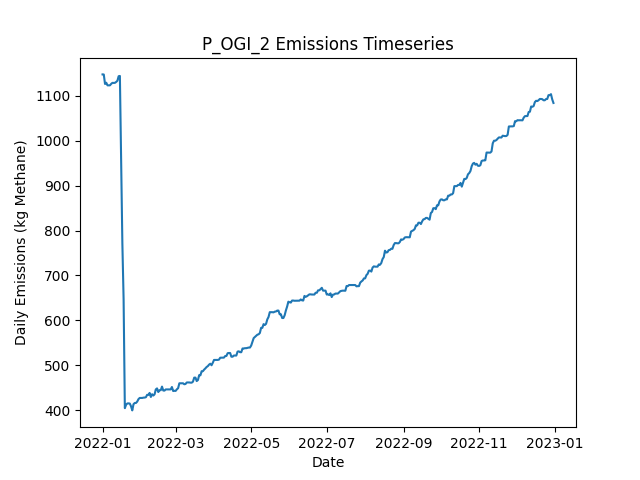

Source data for this figure (header and first rows):
Date, Daily Emissions (Kg Methane), Daily Mitigable Emissions (Kg Methane), Daily Non-Mitigable Emissions (Kg Methan…, Daily Cost ($), Active Leaks, New Leaks, Leaks Repaired, Leaks Naturally Repaired, Leaks Tagged, Daily Repair Cost ($), Daily Natural Repair Cost ($), OGI Deployment Cost ($), OGI Sites flagged for Follow-Up, OGI Leaks tagged for repair, OGI Sites Visited, OGI Travel Time (Minutes), OGI Survey Time (Minutes)
2022-01-01, 1147, 766.9, 380.6, 2876, 380, 380, 0, 0, 59, 0.00000, 0.00000, 2876, , 59, 3, 180, 300
2022-01-02, 1147, 766.7, 380.6, 2876, 379, 0, 0, 1, 64, 0.00000, 200, 2876, , 64, 3, 180, 360
2022-01-03, 1126, 763.7, 362.5, 2876, 374, 0, 0, 2, 42, 0.00000, 400, 2876, , 42, 3, 180, 300
2022-01-04, 1129, 766.4, 362.5, 2876, 375, 1, 0, 0, 73, 0.00000, 0.00000, 2876, , 73, 3, 180, 360
2022-01-05, 1123, 768.9, 354.2, 0.00000, 374, 1, 0, 1, 0, 0.00000, 200, 0.00000, , 0, 0, 0, 0
2022-01-06, 1123, 768.9, 354.2, 0.00000, 374, 0, 0, 0, 0, 0.00000, 0.00000, 0.00000, , 0, 0, 0, 0
2022-01-07, 1123, 768.9, 354.2, 0.00000, 374, 0, 0, 0, 0, 0.00000, 0.00000, 0.00000, , 0, 0, 0, 0
2022-01-08, 1126, 771.6, 354.9, 0.00000, 376, 2, 0, 0, 0, 0.00000, 0.00000, 0.00000, , 0, 0, 0, 0
2022-01-09, 1129, 773.8, 354.9, 0.00000, 376, 1, 0, 1, 0, 0.00000, 200, 0.00000, , 0, 0, 0, 0
2022-01-10, 1128, 773.8, 354.7, 0.00000, 376, 1, 0, 0, 0, 0.00000, 0.00000, 0.00000, , 0, 0, 0, 0
2022-01-11, 1129, 773.8, 354.9, 0.00000, 377, 1, 0, 0, 0, 0.00000, 0.00000, 0.00000, , 0, 0, 0, 0
2022-01-12, 1131, 773.8, 356.9, 0.00000, 378, 1, 0, 0, 0, 0.00000, 0.00000, 0.00000, , 0, 0, 0, 0
2022-01-13, 1133, 776.5, 356.9, 0.00000, 379, 1, 0, 0, 0, 0.00000, 0.00000, 0.00000, , 0, 0, 0, 0
2022-01-14, 1143, 784.5, 358.9, 0.00000, 380, 2, 0, 1, 0, 0.00000, 200, 0.00000, , 0, 0, 0, 0
2022-01-15, 1144, 784.8, 359.3, 0.00000, 382, 2, 0, 0, 0, 0.00000, 0.00000, 0.00000, , 0, 0, 0, 0
2022-01-16, 956.1, 596.8, 359.3, 11000, 326, 0, 55, 1, 0, 11000, 200, 0.00000, , 0, 0, 0, 0
2022-01-17, 771.3, 412, 359.3, 10800, 272, 0, 54, 0, 0, 10800, 0.00000, 0.00000, , 0, 0, 0, 0
2022-01-18, 647.1, 287.4, 359.8, 7000, 240, 3, 35, 0, 0, 7000, 0.00000, 0.00000, , 0, 0, 0, 0
2022-01-19, 404.7, 44.91, 359.8, 13000, 177, 2, 65, 0, 0, 13000, 0.00000, 0.00000, , 0, 0, 0, 0
2022-01-20, 412.2, 50.5, 361.7, 0.00000, 181, 4, 0, 0, 0, 0.00000, 0.00000, 0.00000, , 0, 0, 0, 0
2022-01-21, 415.1, 53.4, 361.7, 0.00000, 183, 2, 0, 0, 0, 0.00000, 0.00000, 0.00000, , 0, 0, 0, 0
2022-01-22, 415.4, 53.63, 361.7, 0.00000, 184, 1, 0, 0, 0, 0.00000, 0.00000, 0.00000, , 0, 0, 0, 0
2022-01-23, 414.9, 53.4, 361.5, 0.00000, 182, 0, 0, 1, 0, 0.00000, 200, 0.00000, , 0, 0, 0, 0
2022-01-24, 408.9, 56.09, 352.8, 0.00000, 181, 1, 0, 0, 0, 0.00000, 0.00000, 0.00000, , 0, 0, 0, 0
2022-01-25, 399.7, 56.09, 343.6, 0.00000, 179, 0, 0, 0, 0, 0.00000, 0.00000, 0.00000, , 0, 0, 0, 0
2022-01-26, 413.6, 61, 352.6, 0.00000, 183, 4, 0, 0, 0, 0.00000, 0.00000, 0.00000, , 0, 0, 0, 0
2022-01-27, 416.2, 63.68, 352.6, 0.00000, 184, 1, 0, 0, 0, 0.00000, 0.00000, 0.00000, , 0, 0, 0, 0
2022-01-28, 416.2, 63.68, 352.6, 0.00000, 184, 0, 0, 0, 0, 0.00000, 0.00000, 0.00000, , 0, 0, 0, 0
2022-01-29, 419.4, 66.59, 352.8, 0.00000, 186, 3, 0, 1, 0, 0.00000, 200, 0.00000, , 0, 0, 0, 0
2022-01-30, 424.7, 71.95, 352.8, 0.00000, 188, 2, 0, 0, 0, 0.00000, 0.00000, 0.00000, , 0, 0, 0, 0
2022-01-31, 427.4, 74.63, 352.8, 0.00000, 189, 1, 0, 0, 0, 0.00000, 0.00000, 0.00000, , 0, 0, 0, 0
2022-02-01, 427.4, 74.63, 352.8, 0.00000, 189, 0, 0, 0, 0, 0.00000, 0.00000, 0.00000, , 0, 0, 0, 0
2022-02-02, 427.4, 74.41, 353, 0.00000, 189, 1, 0, 1, 0, 0.00000, 200, 0.00000, , 0, 0, 0, 0
2022-02-03, 428.1, 74.41, 353.7, 0.00000, 190, 1, 0, 0, 0, 0.00000, 0.00000, 0.00000, , 0, 0, 0, 0
2022-02-04, 428.3, 74.19, 354.1, 0.00000, 190, 1, 0, 1, 0, 0.00000, 200, 0.00000, , 0, 0, 0, 0
2022-02-05, 429, 76.87, 352.2, 0.00000, 190, 1, 0, 0, 0, 0.00000, 0.00000, 0.00000, , 0, 0, 0, 0
2022-02-06, 434.4, 82.23, 352.2, 0.00000, 192, 2, 0, 0, 0, 0.00000, 0.00000, 0.00000, , 0, 0, 0, 0
2022-02-07, 434.2, 82.01, 352.2, 0.00000, 191, 0, 0, 1, 0, 0.00000, 200, 0.00000, , 0, 0, 0, 0
2022-02-08, 438.6, 84.46, 354.1, 0.00000, 192, 2, 0, 1, 0, 0.00000, 200, 0.00000, , 0, 0, 0, 0
2022-02-09, 429.7, 84.46, 345.2, 0.00000, 191, 0, 0, 0, 0, 0.00000, 0.00000, 0.00000, , 0, 0, 0, 0
2022-02-10, 435.7, 90.5, 345.2, 0.00000, 192, 1, 0, 0, 0, 0.00000, 0.00000, 0.00000, , 0, 0, 0, 0
2022-02-11, 432.8, 96.53, 336.3, 0.00000, 192, 1, 0, 0, 0, 0.00000, 0.00000, 0.00000, , 0, 0, 0, 0
2022-02-12, 435.5, 99.21, 336.3, 0.00000, 193, 1, 0, 0, 0, 0.00000, 0.00000, 0.00000, , 0, 0, 0, 0
2022-02-13, 446.4, 110.2, 336.3, 0.00000, 195, 2, 0, 0, 0, 0.00000, 0.00000, 0.00000, , 0, 0, 0, 0
2022-02-14, 448.6, 112.4, 336.3, 0.00000, 195, 1, 0, 1, 0, 0.00000, 200, 0.00000, , 0, 0, 0, 0
2022-02-15, 440.6, 112.4, 328.2, 0.00000, 195, 1, 0, 0, 0, 0.00000, 0.00000, 0.00000, , 0, 0, 0, 0
2022-02-16, 444.6, 116.4, 328.2, 0.00000, 195, 1, 0, 1, 0, 0.00000, 200, 0.00000, , 0, 0, 0, 0
2022-02-17, 444.6, 116.4, 328.2, 0.00000, 195, 0, 0, 0, 0, 0.00000, 0.00000, 0.00000, , 0, 0, 0, 0
2022-02-18, 452.7, 125.1, 327.5, 0.00000, 197, 3, 0, 0, 0, 0.00000, 0.00000, 0.00000, , 0, 0, 0, 0
2022-02-19, 444, 125.1, 318.8, 0.00000, 196, 1, 0, 0, 0, 0.00000, 0.00000, 0.00000, , 0, 0, 0, 0
2022-02-20, 443.7, 124.9, 318.8, 0.00000, 195, 0, 0, 1, 0, 0.00000, 200, 0.00000, , 0, 0, 0, 0
2022-02-21, 446.4, 127.6, 318.8, 0.00000, 196, 1, 0, 0, 0, 0.00000, 0.00000, 0.00000, , 0, 0, 0, 0
2022-02-22, 446.4, 127.6, 318.8, 0.00000, 196, 0, 0, 0, 0, 0.00000, 0.00000, 0.00000, , 0, 0, 0, 0
2022-02-23, 446.4, 127.6, 318.8, 0.00000, 196, 0, 0, 0, 0, 0.00000, 0.00000, 0.00000, , 0, 0, 0, 0
2022-02-24, 446.4, 127.6, 318.8, 0.00000, 196, 0, 0, 0, 0, 0.00000, 0.00000, 0.00000, , 0, 0, 0, 0
2022-02-25, 446.4, 127.6, 318.8, 0.00000, 196, 0, 0, 0, 0, 0.00000, 0.00000, 0.00000, , 0, 0, 0, 0
2022-02-26, 451.8, 133, 318.8, 0.00000, 198, 2, 0, 0, 0, 0.00000, 0.00000, 0.00000, , 0, 0, 0, 0
2022-02-27, 442.8, 133, 309.9, 0.00000, 197, 0, 0, 0, 0, 0.00000, 0.00000, 0.00000, , 0, 0, 0, 0
2022-02-28, 443.3, 135.4, 307.9, 0.00000, 196, 1, 0, 1, 0, 0.00000, 200, 0.00000, , 0, 0, 0, 0
2022-03-01, 443.1, 135.2, 307.9, 0.00000, 195, 0, 0, 1, 0, 0.00000, 200, 0.00000, , 0, 0, 0, 0
... 305 more rows
